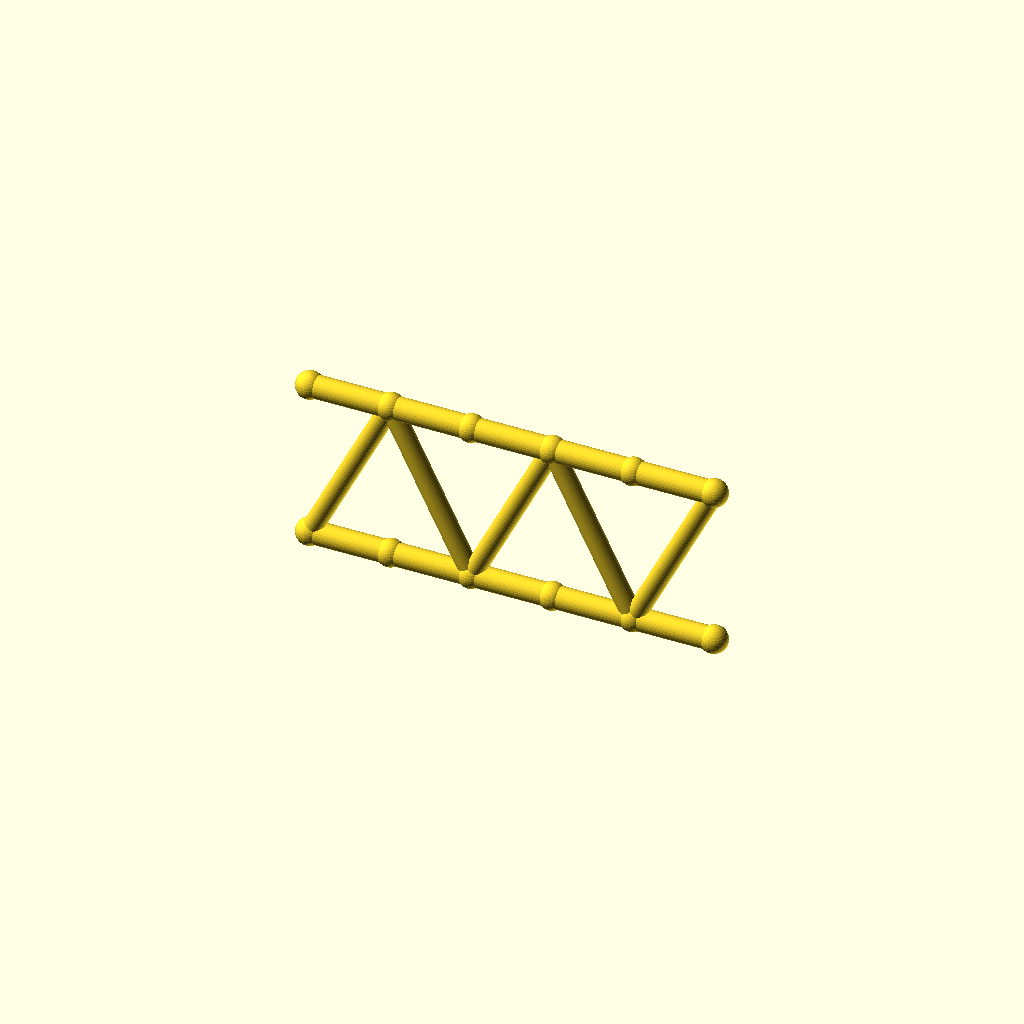
Cell 1: rendered with the file's own defaults.
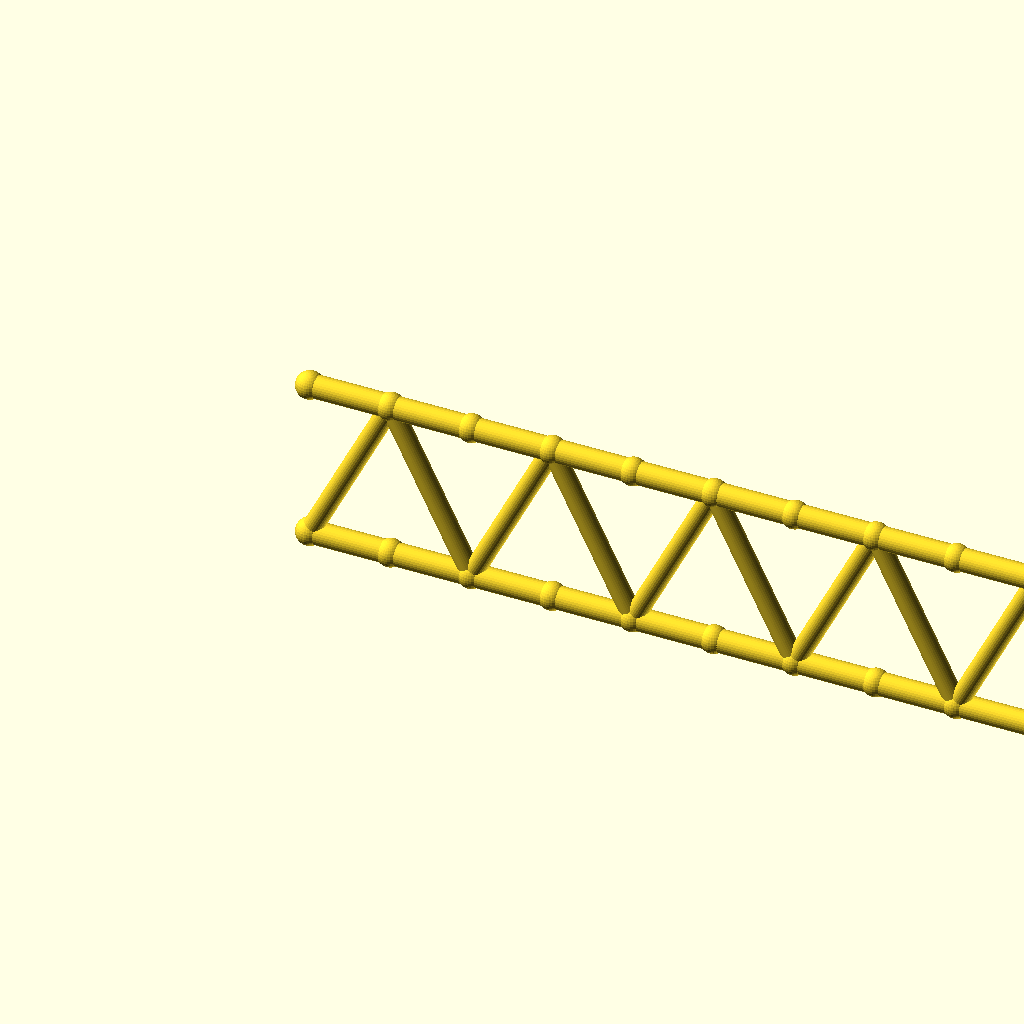
Cell 2 — panels set to 10, the other parameters unchanged.
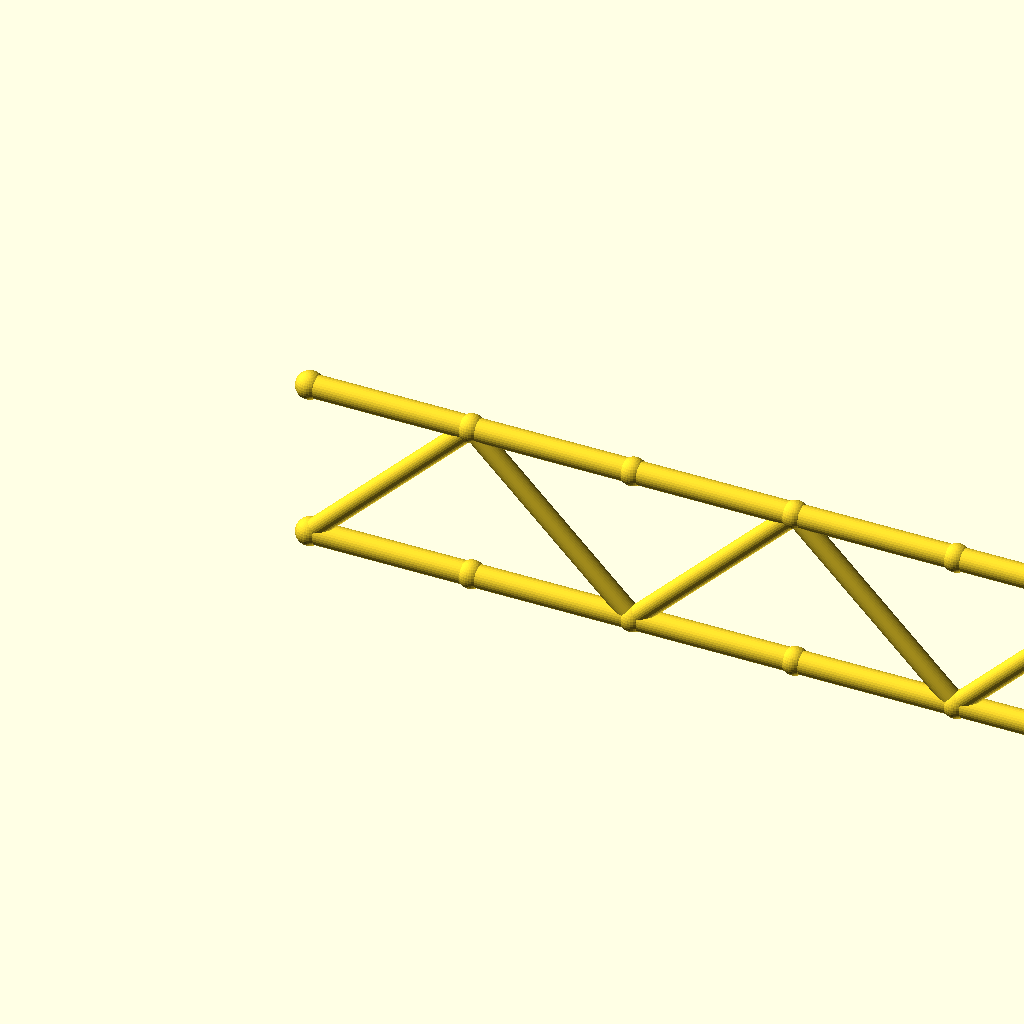
Cell 3 — panel_p set to 50, the other parameters unchanged.
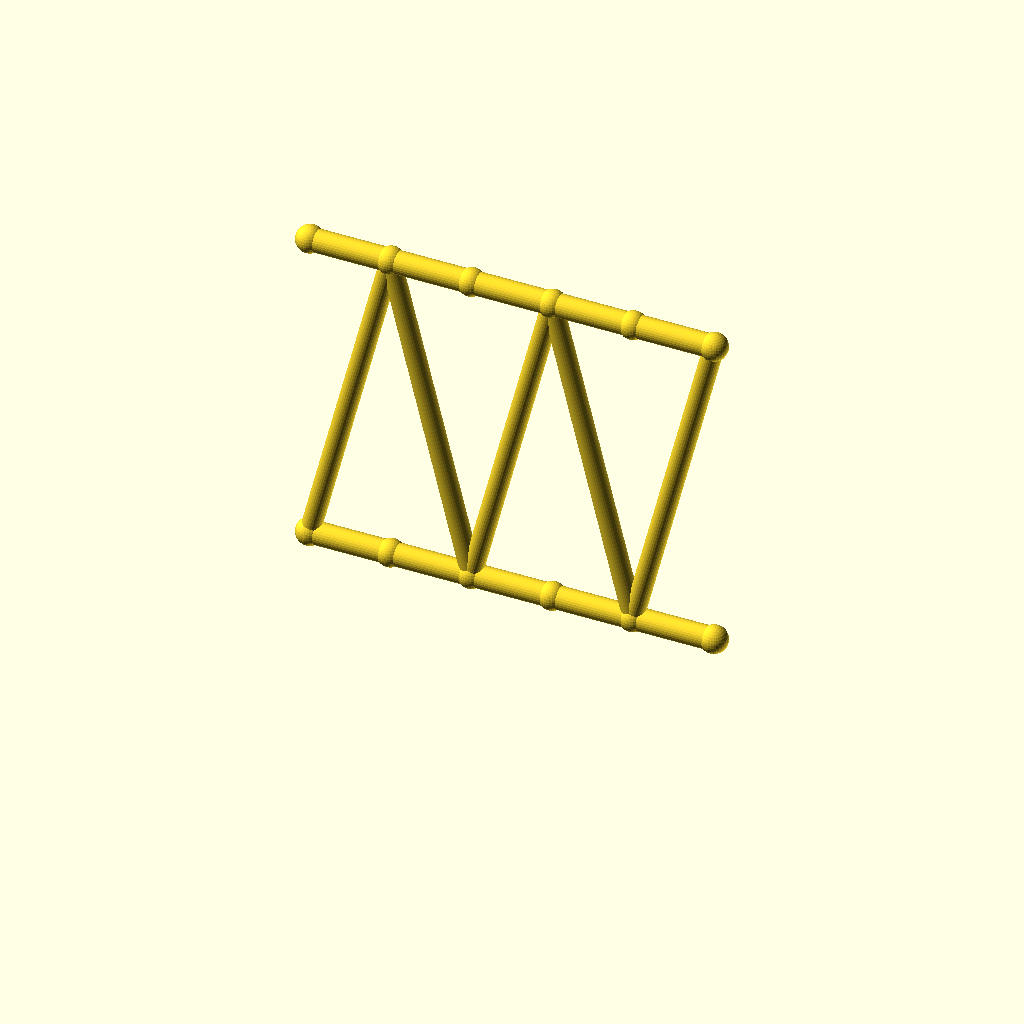
Cell 4: beam_h = 100 (everything else at default).
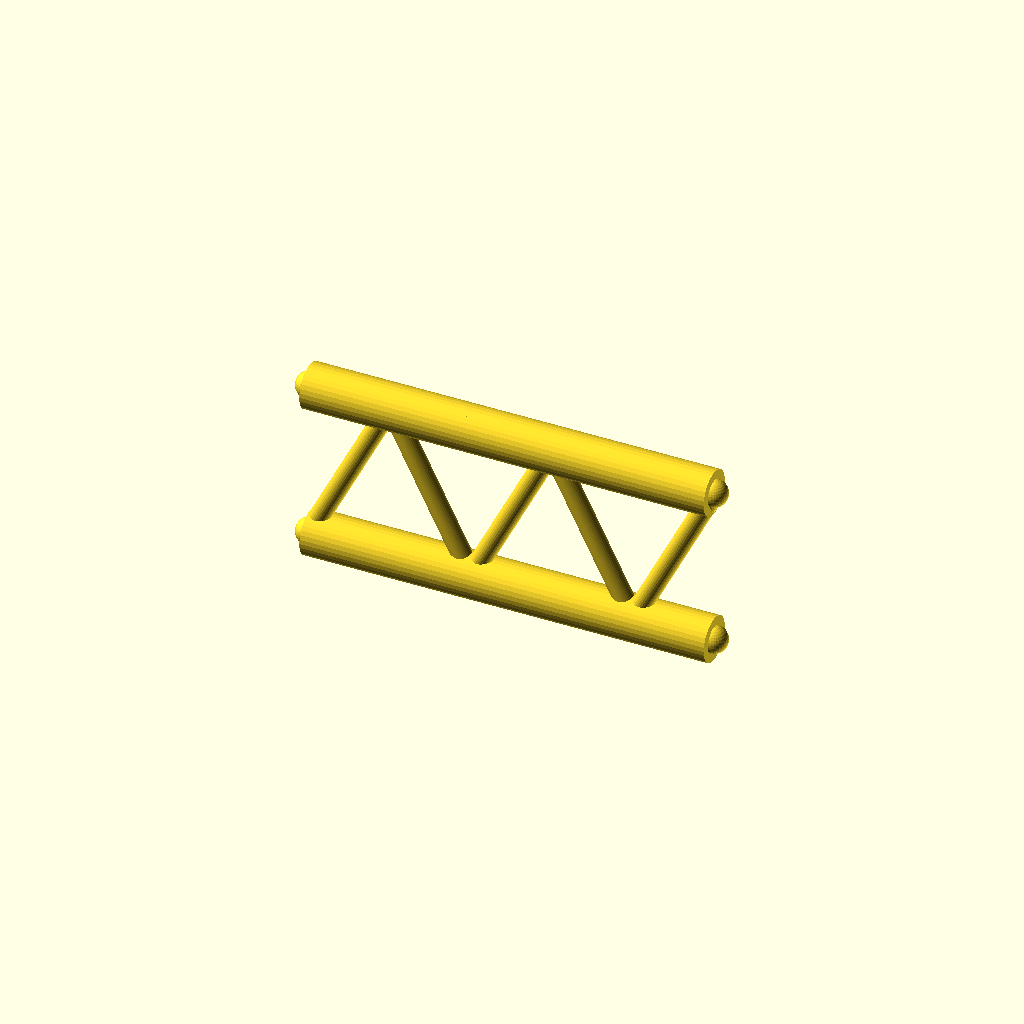
Cell 5: flange_r = 7 (everything else at default).
One fixed orthographic camera (rotation 55°, 0°, 25°; colour scheme Cornfield) for every cell.
OpenSCAD source file optional_data/gen2/ibeams/part_0022.scad:
$fn = 32;

// ----------------------------------------------------------------------
// Lattice I-beam: 125 mm long, 50 mm deep, 5 panels
// ----------------------------------------------------------------------

// --- parameters (mm) ---
panels = 5;               // number of web panels
panel_p = 25;             // panel length, X
length = 125;             // beam length
beam_h = 50;              // depth between the flange axes
flange_r = 3.5;           // flange tube radius
web_r = 3;                // web brace radius
joint_r = 4.2;            // joint ball radius

module member(a, b, r) {
  /* rod: cylinder from joint a to joint b */
  d = b - a;
  length = norm(d);
  translate(a) rotate([0, acos(d[2] / length), atan2(d[1], d[0])])
    cylinder(h = length, r = r);
}

module joint(p, r) {
  /* ball at the joint centre */
  translate(p) sphere(r = r);
}

bottom = [for (i = [0 : panels]) [i * panel_p, 0, 0]];
top = [for (i = [0 : panels]) [i * panel_p, 0, beam_h]];

/* flanges */
for (i = [0 : panels - 1]) {
  member(bottom[i], bottom[i + 1], flange_r);
  member(top[i], top[i + 1], flange_r);
}

/* continuous zig-zag web */
for (i = [0 : panels - 1]) {
  if (i % 2 == 0) {
    member(bottom[i], top[i + 1], web_r);
  } else {
    member(top[i], bottom[i + 1], web_r);
  }
}

/* joint balls */
for (i = [0 : panels]) {
  joint(bottom[i], joint_r);
  joint(top[i], joint_r);
}
Parameter table extracted from the source (name, type, default, range or options):
panels: number, default 5
panel_p: number, default 25
length: number, default 125
beam_h: number, default 50
flange_r: number, default 3.5
web_r: number, default 3
joint_r: number, default 4.2
